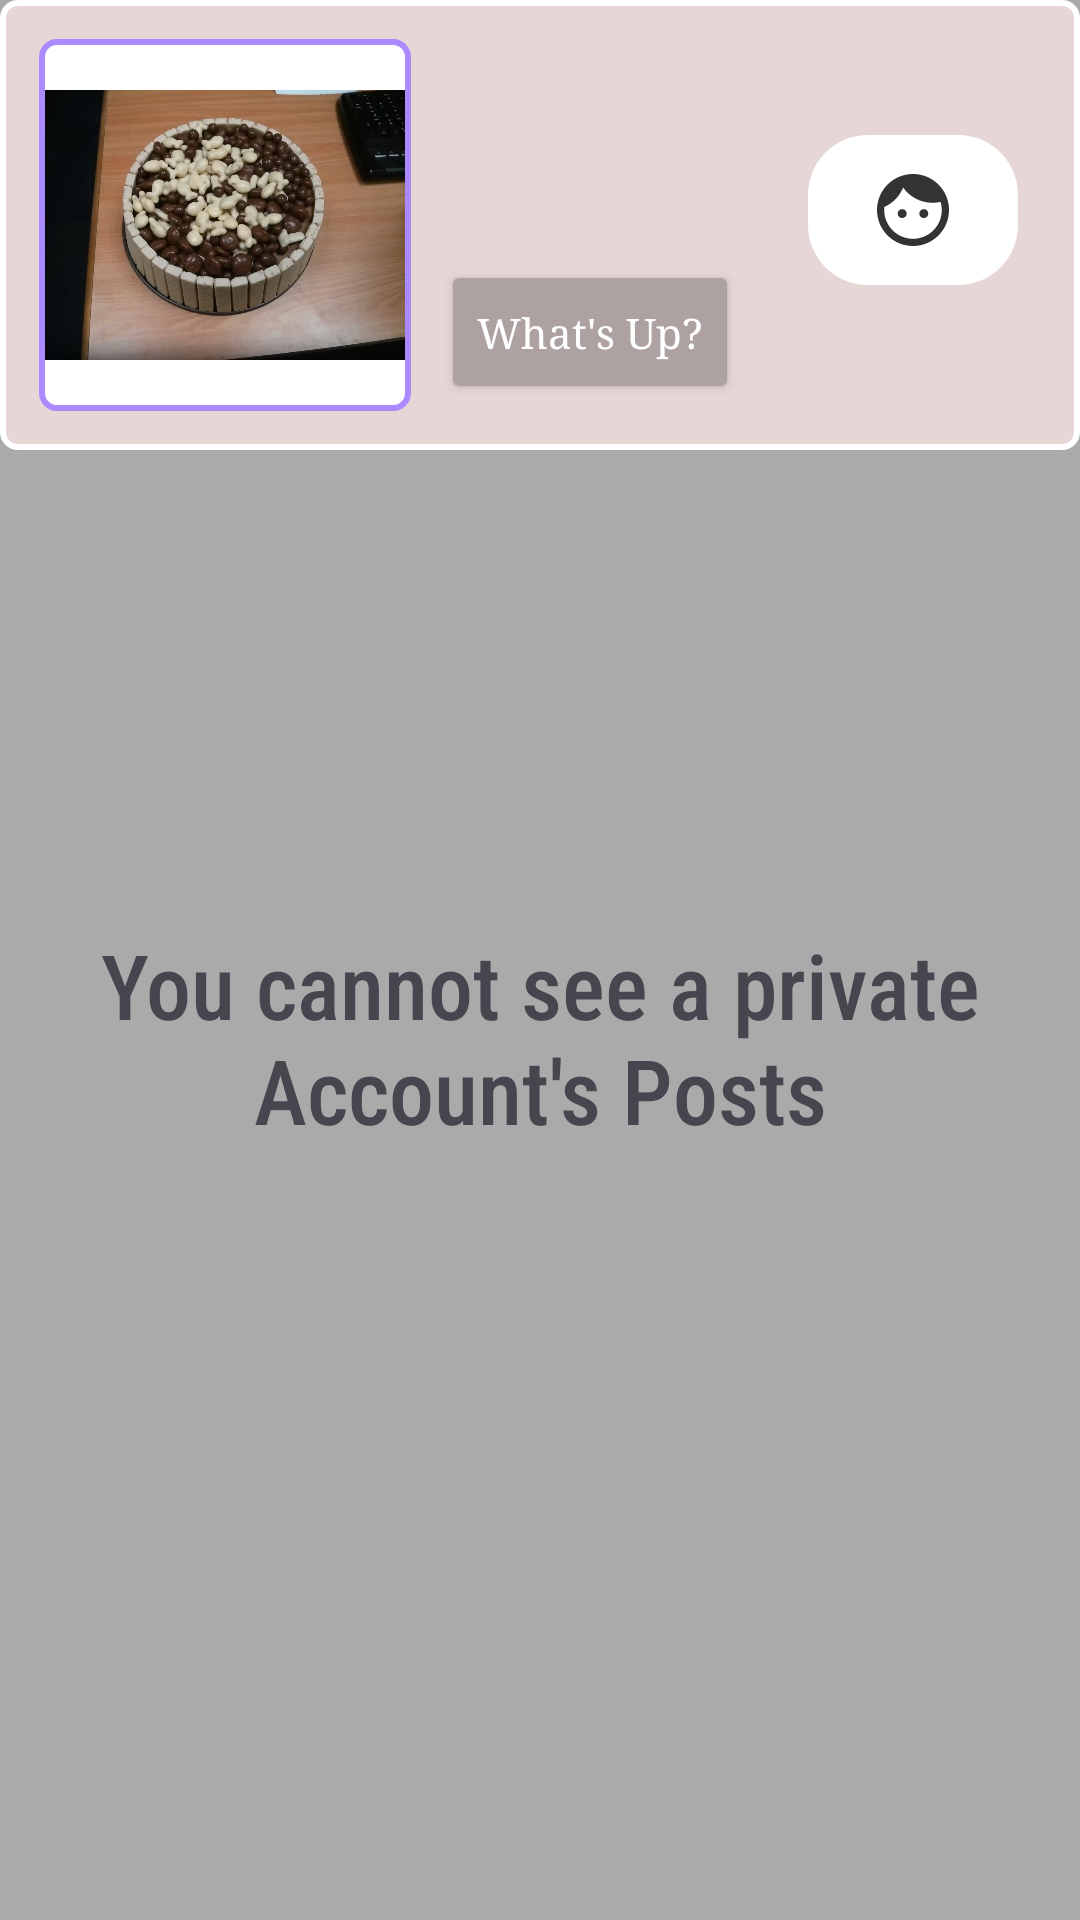

The Android layout XML behind this screen, and the referenced resources:
<!-- AndroidManifest.xml: application theme Theme.FaceBar_android -->
<!-- res/layout/activity_profile_page.xml -->
<?xml version="1.0" encoding="utf-8"?>
<androidx.constraintlayout.widget.ConstraintLayout xmlns:android="http://schemas.android.com/apk/res/android"
    xmlns:app="http://schemas.android.com/apk/res-auto"
    xmlns:tools="http://schemas.android.com/tools"
    android:layout_width="match_parent"
    android:layout_height="match_parent"
    tools:context=".Screens.MainActivity">


    <LinearLayout
        android:layout_width="match_parent"
        android:layout_height="match_parent"
        android:background="@android:color/darker_gray"
        android:orientation="vertical">




        <LinearLayout
            android:layout_width="match_parent"
            android:layout_height="wrap_content"
            android:layout_marginBottom="8dp"
            android:background="@drawable/top_border"
            android:orientation="vertical"
            android:padding="10dp"
            app:layout_constraintBottom_toBottomOf="parent"
            app:layout_constraintTop_toTopOf="parent"
            app:layout_constraintVertical_bias="0.0">



            <LinearLayout
                android:layout_width="match_parent"
                android:layout_height="wrap_content"
                android:layout_margin="3dp"
                android:layout_weight="1"
                android:orientation="horizontal">

                <LinearLayout
                    android:layout_width="wrap_content"
                    android:layout_height="wrap_content"
                    android:background="@drawable/img_border_background">
                    <ImageView
                        android:id="@+id/profile_img"
                        android:layout_width="120dp"
                        android:layout_marginLeft="2dp"
                        android:layout_marginRight="2dp"
                        android:layout_marginTop="2dp"
                        android:layout_marginBottom="2dp"
                        android:layout_gravity="center_vertical"
                        android:layout_height="120dp"
                        android:layout_weight="1"
                        android:src="@drawable/pic1"/>
                </LinearLayout>

                <LinearLayout
                    android:layout_width="wrap_content"
                    android:layout_height="match_parent"
                    android:layout_weight="3"
                    android:orientation="vertical">

                    <LinearLayout
                        android:layout_width="wrap_content"
                        android:layout_height="wrap_content"
                        android:layout_marginTop="30dp"
                        android:layout_marginLeft="10dp">

                        <TextView

                            android:id="@+id/con_user"
                            android:textStyle="bold"
                            android:fontFamily="serif"
                            android:layout_width="wrap_content"
                            android:layout_height="wrap_content"
                            android:layout_margin="5dp"
                            android:textSize="25sp" />

                    </LinearLayout>

                    <Button
                        android:id="@+id/add_post_btn"
                        android:layout_width="wrap_content"
                        android:layout_height="wrap_content"
                        android:layout_marginLeft="10dp"
                        android:fontFamily="serif"
                        android:backgroundTint="@color/body_pressed"
                        android:hint="What's Up?"
                        android:textColor="#FFFFFF"
                        android:textColorHighlight="#FFFFFF"
                        android:textColorHint="#FFFFFF"
                        app:strokeColor="#6750A3" />

                </LinearLayout>

                <LinearLayout
                    android:layout_width="wrap_content"
                    android:layout_height="wrap_content"
                    android:layout_weight="1"
                    android:orientation="vertical">

                    <ImageButton
                        android:id="@+id/friends_btn"
                        android:layout_width="70dp"
                        android:layout_height="50dp"
                        android:contextClickable="true"
                        android:layout_marginTop="32dp"
                        android:background="@drawable/color_button_selector"
                        android:clickable="true"
                        android:src="@drawable/friends_sign" />
                </LinearLayout>

            </LinearLayout>

            


        </LinearLayout>
        <TextView
            android:id="@+id/private_msg"
            android:layout_width="match_parent"
            android:layout_height="wrap_content"
            android:layout_marginTop="150dp"
            android:layout_gravity="center_vertical"
            android:fontFamily="sans-serif-condensed-medium"
            android:gravity="center_horizontal"
            android:text="You cannot see a private Account's Posts"
            android:textSize="30sp" />

        <androidx.swiperefreshlayout.widget.SwipeRefreshLayout
            android:id="@+id/refreshLayout"
            android:layout_width="match_parent"
            android:visibility="gone"
            android:layout_height="match_parent">

            <androidx.recyclerview.widget.RecyclerView
                android:id="@+id/lstPosts"
                android:layout_width="match_parent"
                android:layout_height="match_parent"
                android:background="@android:color/darker_gray" />
        </androidx.swiperefreshlayout.widget.SwipeRefreshLayout>
    </LinearLayout>

</androidx.constraintlayout.widget.ConstraintLayout>
<!-- resources referenced by this layout -->
<resources>
  <color name="body_pressed">#AEA1A1</color>
  <!-- drawable color_button_selector (drawable) -->
  <?xml version="1.0" encoding="utf-8"?>
  <selector xmlns:android="http://schemas.android.com/apk/res/android">
      <item android:state_pressed="true" android:drawable="@drawable/rec_button_pressed" />
      <item android:drawable="@drawable/rounded_button" />
  </selector>
  <!-- drawable friends_sign (drawable-anydpi) -->
  <vector xmlns:android="http://schemas.android.com/apk/res/android"
      android:width="24dp"
      android:height="24dp"
      android:viewportWidth="24"
      android:viewportHeight="24"
      android:tint="#000000"
      android:alpha="0.8">
    <group android:scaleX="1.2"
        android:scaleY="1.2"
        android:translateX="-2.4"
        android:translateY="-2.4">
      <path
          android:fillColor="@android:color/white"
          android:pathData="M9,11.75c-0.69,0 -1.25,0.56 -1.25,1.25s0.56,1.25 1.25,1.25 1.25,-0.56 1.25,-1.25 -0.56,-1.25 -1.25,-1.25zM15,11.75c-0.69,0 -1.25,0.56 -1.25,1.25s0.56,1.25 1.25,1.25 1.25,-0.56 1.25,-1.25 -0.56,-1.25 -1.25,-1.25zM12,2C6.48,2 2,6.48 2,12s4.48,10 10,10 10,-4.48 10,-10S17.52,2 12,2zM12,20c-4.41,0 -8,-3.59 -8,-8 0,-0.29 0.02,-0.58 0.05,-0.86 2.36,-1.05 4.23,-2.98 5.21,-5.37C11.07,8.33 14.05,10 17.42,10c0.78,0 1.53,-0.09 2.25,-0.26 0.21,0.71 0.33,1.47 0.33,2.26 0,4.41 -3.59,8 -8,8z"/>
    </group>
  </vector>
  <!-- drawable img_border_background (drawable) -->
  <shape xmlns:android="http://schemas.android.com/apk/res/android"
      android:shape="rectangle">
      <solid android:color="@android:color/white" /> 
      <stroke
          android:width="2dp"
          android:color="@color/lightBlue" />
      <corners android:radius="5dp" /> 
  </shape>
  <!-- drawable pic1: png bitmap (drawable, 752747 bytes) -->
  <!-- drawable top_border (drawable) -->
  <shape xmlns:android="http://schemas.android.com/apk/res/android"
      android:shape="rectangle">
      <solid android:color="@color/facebar" /> 
      <stroke
          android:width="2dp"
          android:color="@color/white" />
      <corners android:radius="5dp" /> 
  </shape>
  <style name="Theme.FaceBar_android" parent="Base.Theme.FaceBar_android" />
  <!-- drawable rec_button_pressed (drawable) -->
  <shape xmlns:android="http://schemas.android.com/apk/res/android"
      android:shape="rectangle">
      <solid android:color="@color/body_pressed" /> 
      <corners android:radius="10dp" /> 
  </shape>
  <!-- drawable rounded_button (drawable) -->
  <shape xmlns:android="http://schemas.android.com/apk/res/android"
      android:shape="rectangle">
      <solid android:color="@color/white" /> 
      <corners android:radius="20dp" /> 
  </shape>
  <color name="lightBlue">#ab8aff</color>
  <color name="facebar">#e7d6d6</color>
  <color name="white">#FFFFFFFF</color>
  <style name="Base.Theme.FaceBar_android" parent="Theme.Material3.DayNight.NoActionBar">
          
          
      </style>
</resources>
